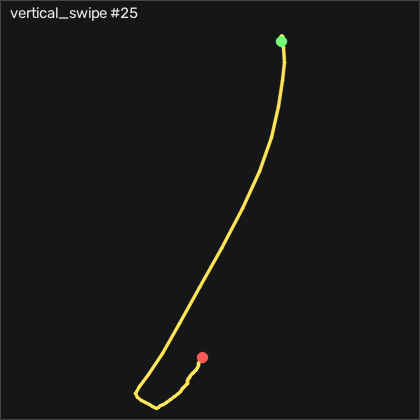

Values plotted in this chart, from the file beside it:
t_s, ax, ay, az, gx, gy, gz, seq
0.00000, -0.892, -0.159, 0.385, -0.09616, -2.238, -0.9979, 12845
0.00900, -0.899, -0.154, 0.389, 0.5138, -2.756, -0.8458, 12846
0.01900, -0.889, -0.15, 0.386, 1.001, -3.488, -0.1749, 12847
0.02900, -0.881, -0.139, 0.387, 1.093, -3.914, 0.6482, 12848
0.04000, -0.874, -0.135, 0.389, 0.9398, -4.28, 1.227, 12849
0.04900, -0.863, -0.137, 0.389, 0.6048, -4.311, 1.471, 12850
0.05900, -0.863, -0.139, 0.388, 0.3308, -3.762, 1.258, 12851
0.06900, -0.864, -0.138, 0.392, 0.1168, -3.731, 0.6782, 12852
0.07900, -0.848, -0.139, 0.393, -0.1572, -3.884, 0.2822, 12853
0.08900, -0.836, -0.141, 0.388, -0.4932, -3.366, -0.02285, 12854
0.09900, -0.839, -0.146, 0.39, -0.8582, -2.207, -0.2059, 12855
0.109, -0.843, -0.155, 0.388, -1.133, -0.7444, 0.00815, 12856
0.119, -0.803, -0.178, 0.382, -1.377, 0.2616, 0.03815, 12857
0.129, -0.717, -0.213, 0.371, -0.9502, 2.092, -2.126, 12858
0.139, -0.47, -0.319, 0.367, 0.3308, 6.421, -8.803, 12859
0.149, -0.03700, -0.358, 0.291, 4.203, 18.49, -20.11, 12860
0.159, 0.201, -0.243, 0.09300, 8.379, 47.64, -41.15, 12861
0.17, 0.07100, -0.06500, 0.04900, 3.288, 90.96, -61.12, 12862
0.179, -0.07400, 0.144, 0.124, -10.04, 134.1, -64.72, 12863
0.189, -0.225, 0.368, 0.03300, -25.22, 172.6, -63.01, 12864
0.199, -0.243, 0.472, -0.143, -49.76, 199.3, -63.41, 12865
0.209, -0.36, 0.457, -0.296, -80.37, 224, -56.18, 12866
0.219, -0.618, 0.294, -0.346, -111.6, 249.5, -42.52, 12867
0.229, -0.818, 0.02500, -0.316, -136.6, 261, -27.71, 12868
0.239, -1.212, -0.402, -0.164, -145, 260.6, -13.92, 12869
0.249, -1.708, -0.617, -0.02200, -132.9, 238.4, -15.75, 12870
0.259, -2.102, -0.804, 0.05000, -114.1, 194.7, -28.47, 12871
0.269, -2.12, -0.969, 0.123, -90.74, 136.9, -34.05, 12872
0.279, -1.75, -1.078, 0.18, -60.49, 80.44, -26.88, 12873
0.289, -1.394, -0.959, 0.135, -23.39, 44.71, -17.58, 12874
0.3, -1.213, -0.628, 0.00500, 10.39, 27.55, -15.69, 12875
0.309, -1.152, -0.335, -0.108, 27.77, 19.8, -21.39, 12876
0.319, -1.119, -0.23, -0.143, 28.78, 15.96, -26.39, 12877
0.329, -1.166, -0.224, -0.09200, 23.23, 14.38, -27.49, 12878
0.34, -1.244, -0.264, -0.04000, 18.1, 12, -21.76, 12879
0.349, -1.279, -0.255, -0.04100, 15.85, 7.092, -4.992, 12880
0.359, -1.208, -0.281, -0.03900, 13.74, 0.4446, 16.23, 12881
0.369, -1.082, -0.351, -0.01200, 11.92, -5.439, 28.09, 12882
0.379, -1.028, -0.392, 0.01700, 13.78, -8.731, 26.47, 12883
0.389, -1.017, -0.364, 0.01300, 18.84, -11.05, 17.78, 12884
0.399, -1.005, -0.305, 0.01600, 23.2, -13.88, 9.52, 12885
0.409, -1.008, -0.252, 0.03300, 25.18, -15.84, 2.477, 12886
0.419, -0.946, -0.208, -0.03400, 26.46, -19.31, 2.904, 12887
0.429, -0.908, -0.141, -0.07700, 24.29, -19.19, 3.27, 12888
0.439, -0.895, -0.176, -0.04900, 18.01, -16.84, -0.2668, 12889
0.449, -0.91, -0.203, -0.00100, 13.07, -15.9, -4.779, 12890
0.459, -0.875, -0.194, -0.03200, 11.98, -14.95, -2.248, 12891
0.47, -0.864, -0.178, -0.03700, 9.782, -12.57, 1.014, 12892
0.479, -0.887, -0.211, -0.02300, 5.849, -10.41, 0.9532, 12893
0.489, -0.908, -0.251, -0.00800, 2.983, -9.189, 0.2212, 12894
0.499, -0.916, -0.295, -0.00200, 2.251, -9.981, -0.2668, 12895
0.51, -0.899, -0.321, 0.00200, 3.501, -10.59, 0.2212, 12896
0.519, -0.893, -0.319, 0.00400, 5.91, -10.5, 0.7391, 12897
0.529, -0.903, -0.297, -0.00400, 8.197, -10.13, 0.5262, 12898
0.539, -0.896, -0.273, -0.00800, 9.965, -10.1, 0.03815, 12899
0.549, -0.896, -0.243, -0.02300, 10.45, -10.13, 0.06915, 12900
0.559, -0.911, -0.226, -0.02400, 9.507, -9.616, 0.3741, 12901
0.569, -0.931, -0.229, -0.02500, 7.77, -9.768, 1.319, 12902
0.579, -0.946, -0.232, -0.00900, 6.276, -10.77, 2.538, 12903
0.589, -0.93, -0.257, -0.00700, 5.239, -12.48, 3.91, 12904
... 4 more rows
